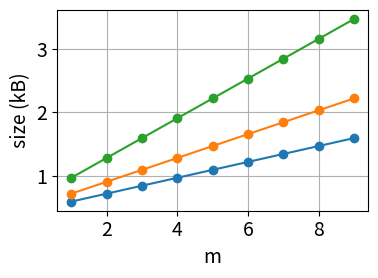

Recreate this plot in Python.
import matplotlib.pyplot as plt
import numpy as np
import matplotlib as mpl

mpl.rcParams.update({'font.size': 14})
# 数据
x_values = np.arange(1, 10)
d_values = [1,2,4] # degree of h
log_k_values = 2  # k instances
log_m_values = np.arange(1, 10)  # m-length witness
m_values = 2 ** log_m_values
F_size = 256/8/1024 # KB
G_size = 512/8/1024 # KB

# 优化证明大小
optimized_proof_size_F_d1 = ((d_values[0] + 1) * log_k_values + 7)
optimized_proof_size_G_d1 = ((d_values[0] + 1) * log_m_values + 2)

optimized_proof_size_F_d2 = ((d_values[1] + 1) * log_k_values + 7)
optimized_proof_size_G_d2 = ((d_values[1] + 1) * log_m_values + 2)

optimized_proof_size_F_d4 = ((d_values[2] + 1) * log_k_values + 7)
optimized_proof_size_G_d4 = ((d_values[2] + 1) * log_m_values + 2)

# 绘图
plt.figure(figsize=(4, 3))
plt.plot(x_values, optimized_proof_size_F_d1*F_size + optimized_proof_size_G_d1*G_size,  marker='o')
plt.plot(x_values, optimized_proof_size_F_d2*F_size + optimized_proof_size_G_d2*G_size,  marker='o')
plt.plot(x_values, optimized_proof_size_F_d4*F_size + optimized_proof_size_G_d4*G_size,  marker='o')
plt.xlabel('m')
plt.ylabel('size (kB)')

plt.legend()
plt.grid(True)
plt.legend(frameon=False)
plt.tight_layout()


plt.show()